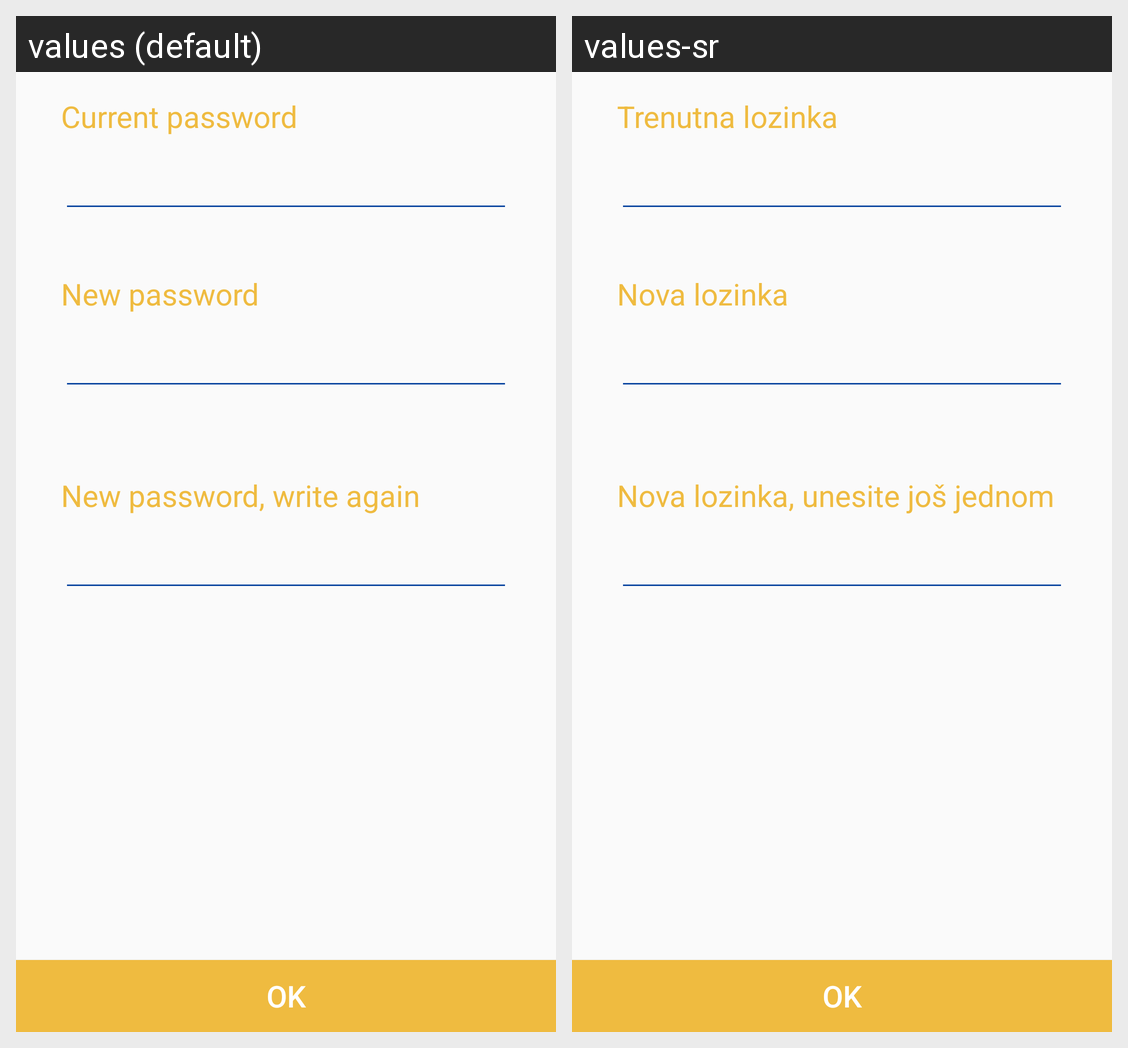

Locale-by-locale string values for the Android screen shown in this grid:
Android screen res/layout/activity_change_password.xml rendered under 2 locales, left to right: values (default), values-sr. Device: Nexus 5 (rendered at 1080×1920; each locale shown at half size, 540×960, under a caption strip naming it); theme AppTheme.NoActionBar.
Strings drawn on this screen, with the default value and each locale's value (text and hints the layout hard-codes, and strings that could not be matched under every locale, appear in the picture but are not listed):

now_password
  values: Current password
  values-sr: Trenutna lozinka

new_password
  values: New password
  values-sr: Nova lozinka

new_again_password
  values: New password, write again
  values-sr: Nova lozinka, unesite još jednom

ok
  values: OK
  values-sr: OK
